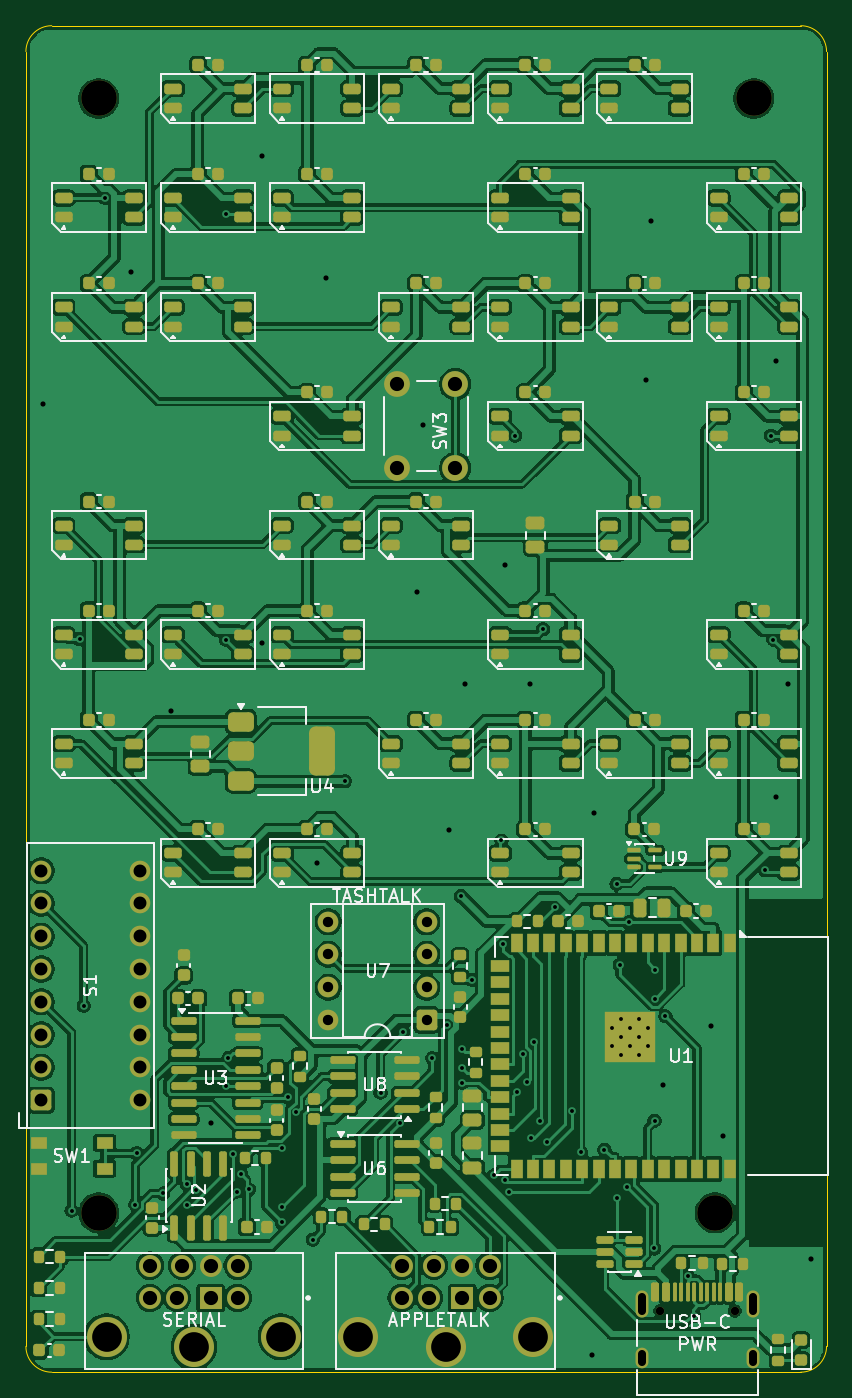
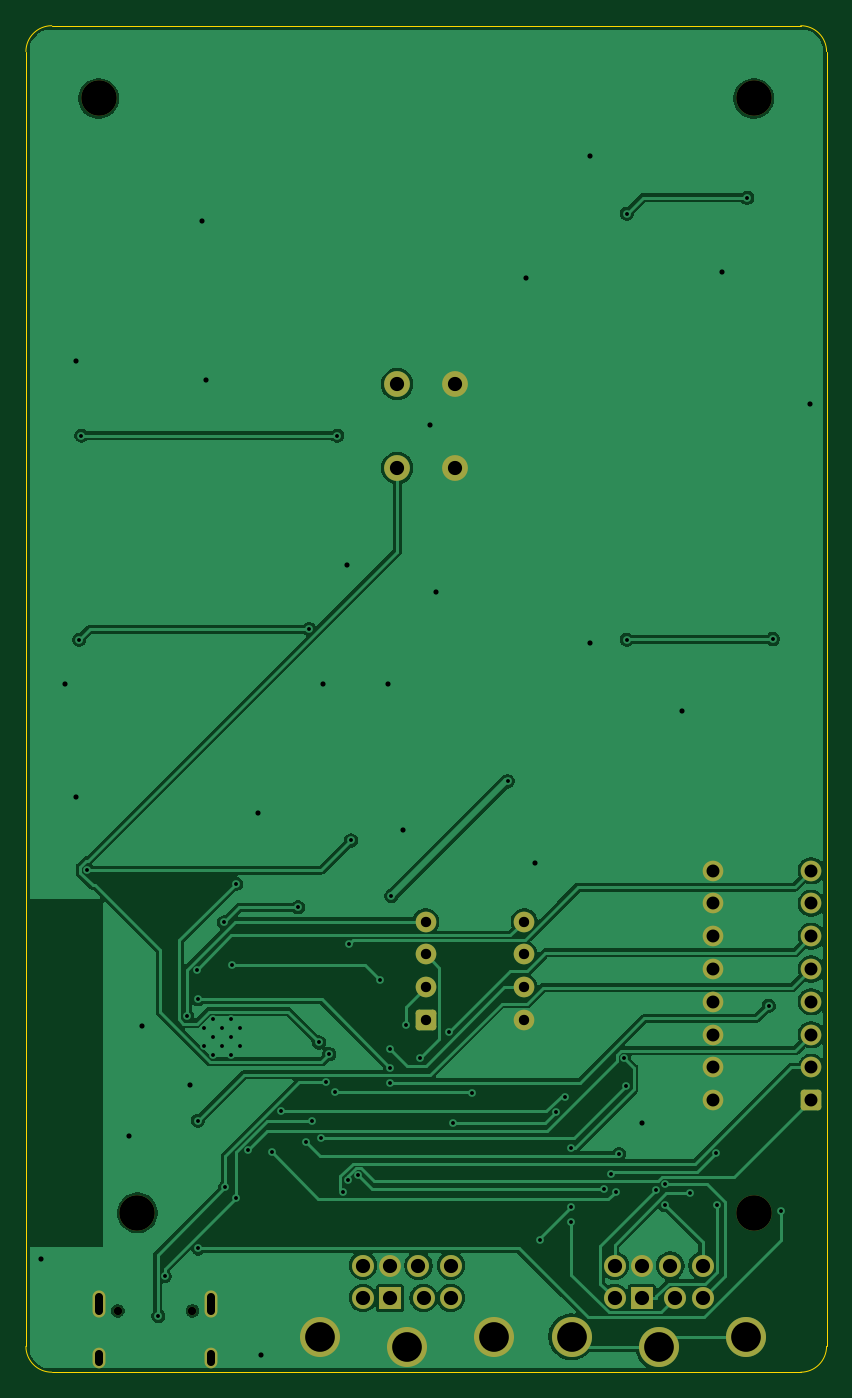
Circuit board: 12 layer files. Board 62.0 x 104.3 mm.
- bottom_copper: airwriter-B_Cu.gbl (93452 bytes)
- bottom_mask: airwriter-B_Mask.gbs (3237 bytes)
- paste: airwriter-B_Paste.gbp (454 bytes)
- paste: airwriter-B_Paste.gbr (454 bytes)
- bottom_silk: airwriter-B_Silkscreen.gbo (455 bytes)
- outline: airwriter-Edge_Cuts.gm1 (995 bytes)
- top_copper: airwriter-F_Cu.gtl (429312 bytes)
- top_mask: airwriter-F_Mask.gts (18701 bytes)
- paste: airwriter-F_Paste.gbr (9325 bytes)
- paste: airwriter-F_Paste.gtp (16347 bytes)
- top_silk: airwriter-F_Silkscreen.gto (57581 bytes)
- drill: airwriter.drl (3721 bytes)

=== bottom_copper: airwriter-B_Cu.gbl (93452 bytes, source omitted) ===
=== bottom_mask: airwriter-B_Mask.gbs (3237 bytes, source withheld) ===
=== paste: airwriter-B_Paste.gbp ===
%TF.GenerationSoftware,KiCad,Pcbnew,10.0.2*%
%TF.CreationDate,2026-08-21T00:19:45-04:00*%
%TF.ProjectId,airwriter,61697277-7269-4746-9572-2e6b69636164,rev?*%
%TF.SameCoordinates,Original*%
%TF.FileFunction,Paste,Bot*%
%TF.FilePolarity,Positive*%
%FSLAX46Y46*%
G04 Gerber Fmt 4.6, Leading zero omitted, Abs format (unit mm)*
G04 Created by KiCad (PCBNEW 10.0.2) date 2026-08-21 00:19:45*
%MOMM*%
%LPD*%
G01*
G04 APERTURE LIST*
G04 APERTURE END LIST*
M02*

=== paste: airwriter-B_Paste.gbr ===
%TF.GenerationSoftware,KiCad,Pcbnew,10.0.2*%
%TF.CreationDate,2026-08-06T18:26:16-04:00*%
%TF.ProjectId,airwriter,61697277-7269-4746-9572-2e6b69636164,rev?*%
%TF.SameCoordinates,Original*%
%TF.FileFunction,Paste,Bot*%
%TF.FilePolarity,Positive*%
%FSLAX46Y46*%
G04 Gerber Fmt 4.6, Leading zero omitted, Abs format (unit mm)*
G04 Created by KiCad (PCBNEW 10.0.2) date 2026-08-06 18:26:16*
%MOMM*%
%LPD*%
G01*
G04 APERTURE LIST*
G04 APERTURE END LIST*
M02*

=== bottom_silk: airwriter-B_Silkscreen.gbo ===
%TF.GenerationSoftware,KiCad,Pcbnew,10.0.2*%
%TF.CreationDate,2026-08-21T00:19:45-04:00*%
%TF.ProjectId,airwriter,61697277-7269-4746-9572-2e6b69636164,rev?*%
%TF.SameCoordinates,Original*%
%TF.FileFunction,Legend,Bot*%
%TF.FilePolarity,Positive*%
%FSLAX46Y46*%
G04 Gerber Fmt 4.6, Leading zero omitted, Abs format (unit mm)*
G04 Created by KiCad (PCBNEW 10.0.2) date 2026-08-21 00:19:45*
%MOMM*%
%LPD*%
G01*
G04 APERTURE LIST*
G04 APERTURE END LIST*
M02*

=== outline: airwriter-Edge_Cuts.gm1 ===
%TF.GenerationSoftware,KiCad,Pcbnew,10.0.2*%
%TF.CreationDate,2026-08-21T00:19:45-04:00*%
%TF.ProjectId,airwriter,61697277-7269-4746-9572-2e6b69636164,rev?*%
%TF.SameCoordinates,Original*%
%TF.FileFunction,Profile,NP*%
%FSLAX46Y46*%
G04 Gerber Fmt 4.6, Leading zero omitted, Abs format (unit mm)*
G04 Created by KiCad (PCBNEW 10.0.2) date 2026-08-21 00:19:45*
%MOMM*%
%LPD*%
G01*
G04 APERTURE LIST*
%TA.AperFunction,Profile*%
%ADD10C,0.100000*%
%TD*%
G04 APERTURE END LIST*
D10*
X100000000Y-62000000D02*
G75*
G02*
X102000000Y-60000000I2000000J0D01*
G01*
X100000000Y-162269999D02*
X100000000Y-62000000D01*
X102000000Y-60000000D02*
X160000000Y-60000000D01*
X102000000Y-164269999D02*
G75*
G02*
X100000001Y-162269999I0J1999999D01*
G01*
X160000000Y-60000000D02*
G75*
G02*
X162000000Y-62000000I0J-2000000D01*
G01*
X160000000Y-164269999D02*
X102000000Y-164269999D01*
X162000000Y-62000000D02*
X162000000Y-162269999D01*
X162000000Y-162269999D02*
G75*
G02*
X160000000Y-164270000I-2000000J-1D01*
G01*
M02*

=== top_copper: airwriter-F_Cu.gtl (429312 bytes, source omitted) ===
=== top_mask: airwriter-F_Mask.gts (18701 bytes, source omitted) ===
=== paste: airwriter-F_Paste.gbr (9325 bytes, source omitted) ===
=== paste: airwriter-F_Paste.gtp (16347 bytes, source omitted) ===
=== top_silk: airwriter-F_Silkscreen.gto (57581 bytes, source omitted) ===
=== drill: airwriter.drl ===
M48
; DRILL file KiCad 10.0.2 date 2026-08-21T00:19:46
; FORMAT={-:-/ absolute / metric / decimal}
; #@! TF.CreationDate,2026-08-21T00:19:46-04:00
; #@! TF.GenerationSoftware,Kicad,Pcbnew,10.0.2
; #@! TF.FileFunction,MixedPlating,1,2
FMAT,2
METRIC
; #@! TA.AperFunction,Plated,PTH,ViaDrill
T1C0.300
; #@! TA.AperFunction,Plated,PTH,ComponentDrill
T2C0.300
; #@! TA.AperFunction,Plated,PTH,ViaDrill
T3C0.400
; #@! TA.AperFunction,Plated,PTH,ComponentDrill
T4C0.600
; #@! TA.AperFunction,Plated,PTH,ComponentDrill
T5C0.800
; #@! TA.AperFunction,Plated,PTH,ComponentDrill
T6C1.000
; #@! TA.AperFunction,Plated,PTH,ComponentDrill
T7C1.100
; #@! TA.AperFunction,Plated,PTH,ComponentDrill
T8C2.300
; #@! TA.AperFunction,NonPlated,NPTH,ComponentDrill
T9C0.650
; #@! TA.AperFunction,NonPlated,NPTH,ComponentDrill
T10C2.750
%
G90
G05
T1
X103.533Y-151.753
X104.161Y-107.5
X104.479Y-135.899
X106.143Y-73.327
X108.464Y-151.294
X108.565Y-147.306
X110.608Y-150.432
X112.48Y-149.703
X112.51Y-151.314
X113.196Y-150.152
X115.467Y-74.556
X115.467Y-107.544
X115.494Y-142.097
X115.688Y-139.941
X116.07Y-147.384
X116.309Y-150.278
X116.671Y-148.929
X117.266Y-150.1
X119.793Y-151.49
X119.81Y-146.947
X119.812Y-152.659
X120.278Y-142.96
X120.953Y-144.112
X122.215Y-154.003
X124.7Y-118.5
X127.463Y-142.633
X128.947Y-144.998
X129.207Y-137.909
X131.464Y-139.951
X132.585Y-137.353
X133.7Y-127.4
X133.772Y-139.219
X133.772Y-140.701
X133.772Y-141.848
X134.566Y-133.888
X136.246Y-149.032
X136.826Y-123.092
X136.98Y-131.105
X137.087Y-149.352
X137.416Y-150.3
X137.888Y-91.75
X138.04Y-142.558
X138.513Y-139.642
X138.769Y-141.833
X139.127Y-146.125
X139.307Y-138.737
X139.843Y-144.804
X140.05Y-106.732
X140.344Y-146.414
X140.935Y-128.271
X142.274Y-144.082
X142.975Y-147.231
X144.8Y-147.045
X145.738Y-126.455
X145.738Y-150.761
X146.006Y-132.721
X146.557Y-149.943
X146.666Y-129.446
X148.65Y-154.687
X148.685Y-135.374
X148.685Y-144.803
X148.749Y-133.099
X149.528Y-136.716
X151.258Y-156.845
X151.753Y-159.918
X157.233Y-125.388
X157.7Y-91.75
X157.874Y-107.544
T2
X145.39Y-137.594
X145.39Y-138.994
X146.09Y-136.894
X146.09Y-138.294
X146.09Y-139.694
X146.79Y-137.594
X146.79Y-138.994
X147.49Y-136.894
X147.49Y-138.294
X147.49Y-139.694
X148.19Y-137.594
X148.19Y-138.994
T3
X101.3Y-89.3
X108.111Y-79.091
X111.2Y-113.1
X114.315Y-144.965
X118.308Y-107.81
X118.316Y-70.074
X122.546Y-124.818
X123.249Y-79.501
X130.272Y-103.854
X130.724Y-90.947
X132.763Y-122.264
X134.0Y-111.0
X137.1Y-101.8
X139.0Y-111.0
X143.8Y-162.905
X144.0Y-121.0
X148.043Y-87.404
X148.379Y-75.087
X149.326Y-141.992
X153.039Y-137.498
X154.0Y-146.0
X158.09Y-85.937
X158.09Y-119.755
X159.0Y-111.0
X160.819Y-155.482
T5
X123.415Y-129.375
X123.415Y-131.915
X123.415Y-134.455
X123.415Y-136.995
X131.035Y-129.375
X131.035Y-131.915
X131.035Y-134.455
X131.035Y-136.995
T6
X101.195Y-125.43
X101.195Y-127.97
X101.195Y-130.51
X101.195Y-133.05
X101.195Y-135.59
X101.195Y-138.13
X101.195Y-140.67
X101.195Y-143.21
X108.815Y-125.43
X108.815Y-127.97
X108.815Y-130.51
X108.815Y-133.05
X108.815Y-135.59
X108.815Y-138.13
X108.815Y-140.67
X108.815Y-143.21
T7
X109.6Y-156.02
X109.6Y-158.52
X111.7Y-158.52
X112.1Y-156.02
X114.3Y-156.02
X114.3Y-158.52
X116.4Y-156.02
X116.4Y-158.52
X128.75Y-87.75
X128.75Y-94.25
X129.1Y-156.02
X129.1Y-158.52
X131.2Y-158.52
X131.6Y-156.02
X133.25Y-87.75
X133.25Y-94.25
X133.8Y-156.02
X133.8Y-158.52
X135.9Y-156.02
X135.9Y-158.52
T8
X106.25Y-161.52
X113.0Y-162.32
X119.75Y-161.52
X125.75Y-161.52
X132.5Y-162.32
X139.25Y-161.52
T9
X149.11Y-159.52
X154.89Y-159.52
T10
X105.636Y-65.636
X105.636Y-151.93
X153.364Y-151.93
X156.364Y-65.636
T4
X147.68Y-158.44G85X147.68Y-159.54
G05
X147.68Y-162.87G85X147.68Y-163.47
G05
X156.32Y-158.44G85X156.32Y-159.54
G05
X156.32Y-162.87G85X156.32Y-163.47
G05
M30
